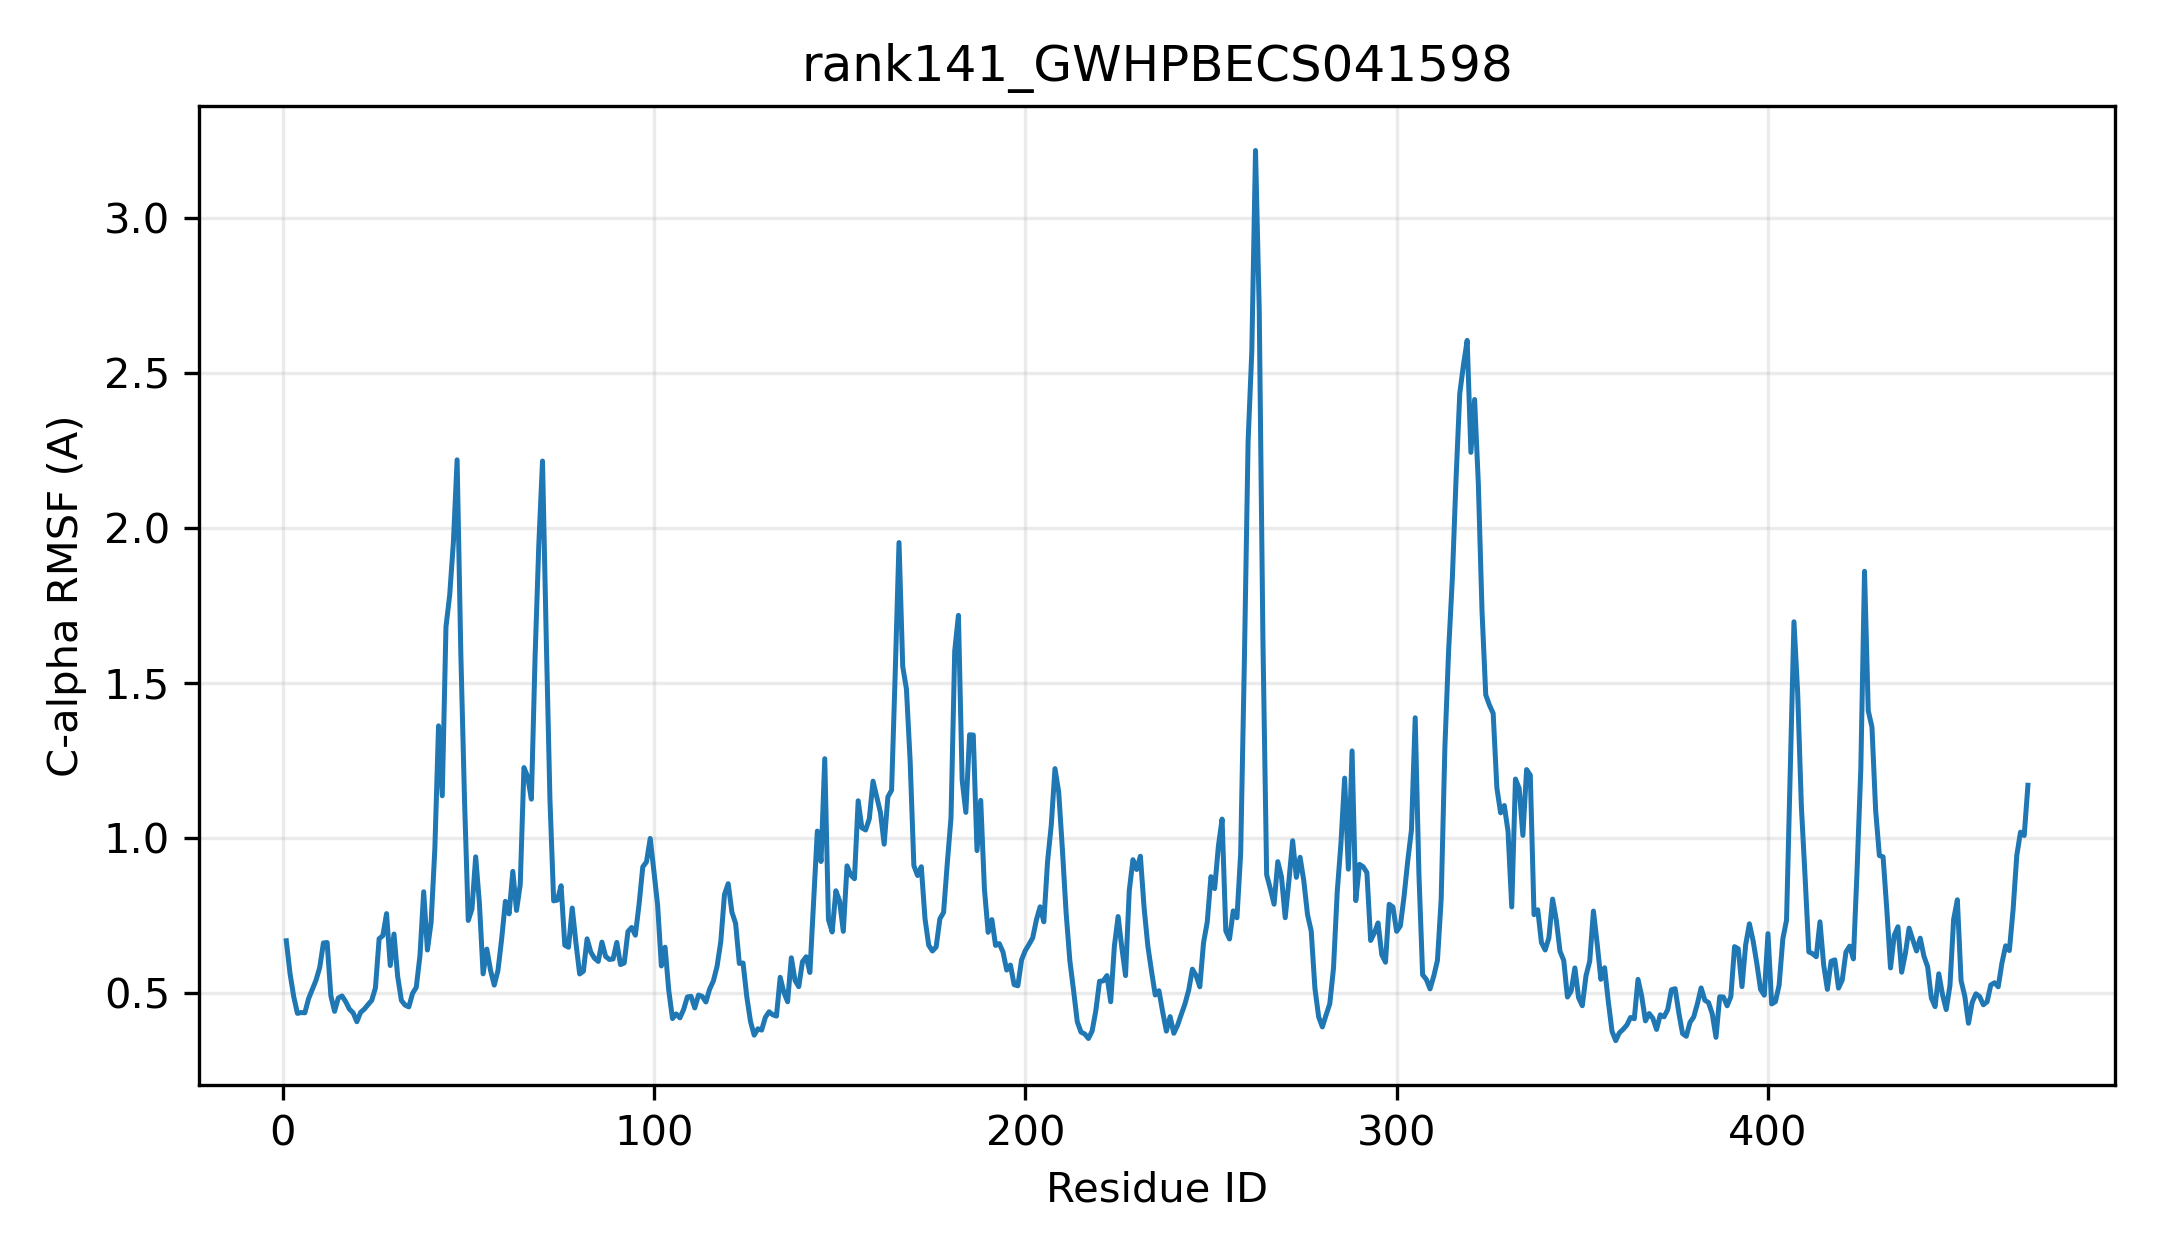

Values plotted in this chart, from the file beside it:
resid, resname, ca_rmsf_A
1, MET, 0.6687
2, HIS, 0.5637
3, PHE, 0.4885
4, LEU, 0.4344
5, LEU, 0.4372
6, VAL, 0.4363
7, THR, 0.4818
8, PHE, 0.511
9, PRO, 0.5413
10, ALA, 0.5825
11, GLN, 0.6615
12, GLY, 0.6629
13, HIS, 0.4911
14, ILE, 0.441
15, ASN, 0.4839
16, PRO, 0.4906
17, GLY, 0.4722
18, LEU, 0.448
19, GLN, 0.4362
20, LEU, 0.4075
21, ALA, 0.4374
22, LYS, 0.448
23, ARG, 0.4626
24, LEU, 0.4764
25, ILE, 0.5162
26, ASP, 0.6751
27, ILE, 0.6852
28, GLY, 0.7562
29, VAL, 0.5888
30, GLN, 0.6903
31, VAL, 0.553
32, THR, 0.476
33, PHE, 0.4611
34, SER, 0.4553
35, THR, 0.4988
36, THR, 0.5184
37, VAL, 0.6209
38, SER, 0.8268
39, ALA, 0.6388
40, THR, 0.7285
41, ARG, 0.9638
42, SER, 1.362
43, MET, 1.136
44, VAL, 1.681
45, THR, 1.783
46, LYS, 1.954
47, SER, 2.22
48, GLY, 1.595
49, ASN, 1.121
50, LEU, 0.734
51, PRO, 0.771
52, ASP, 0.9394
53, GLY, 0.7905
54, LEU, 0.5619
55, SER, 0.6419
56, LEU, 0.5735
57, ALA, 0.5256
58, PRO, 0.5727
59, PHE, 0.6751
60, SER, 0.7958
... 410 more rows
